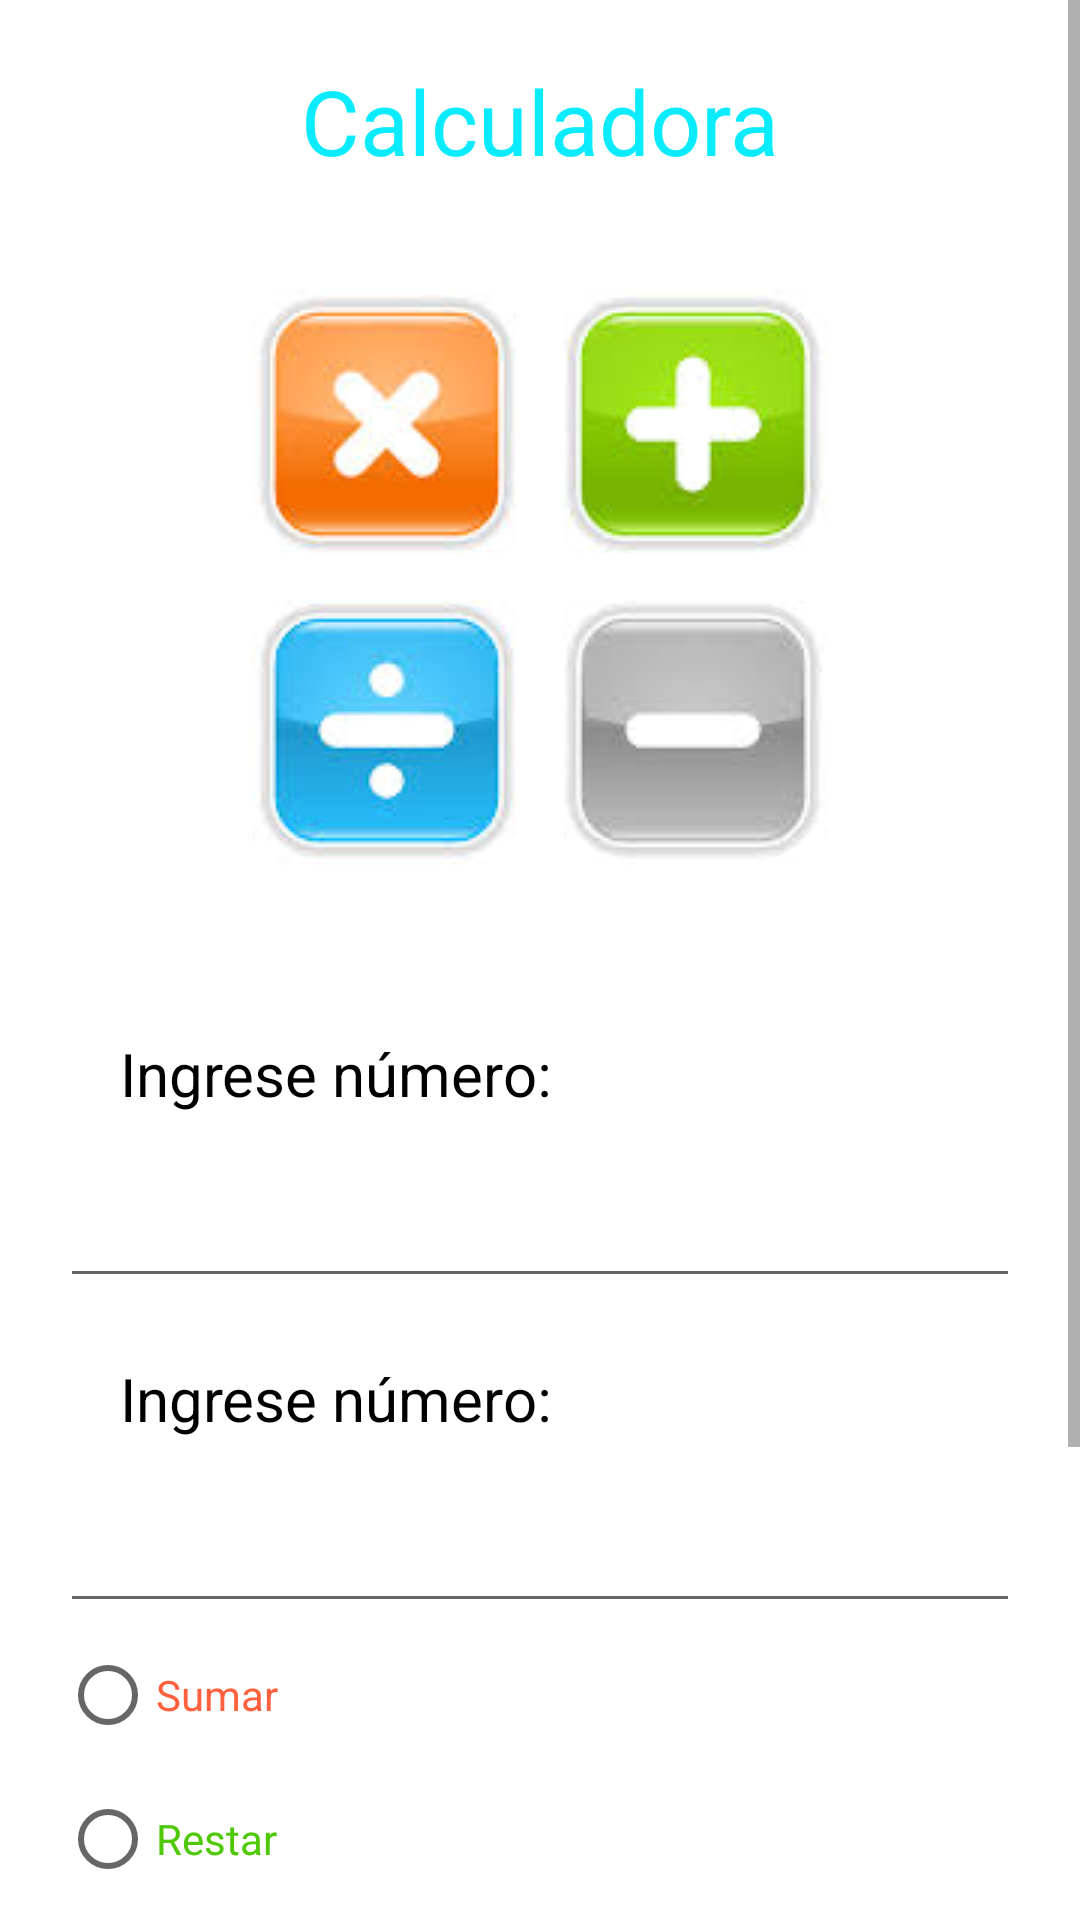

Android layout source for this screen:
<!-- AndroidManifest.xml: application theme Theme.LADM_U1_P1_MenuPrincipal_RojoAmparo -->
<!-- res/layout/activity_main2.xml -->
<?xml version="1.0" encoding="utf-8"?>
<ScrollView xmlns:android="http://schemas.android.com/apk/res/android"
    xmlns:app="http://schemas.android.com/apk/res-auto"
    xmlns:tools="http://schemas.android.com/tools"
    android:layout_width="match_parent"
    android:layout_height="match_parent"
    tools:context=".MainActivity2">

    <LinearLayout
        android:layout_width="match_parent"
        android:layout_height="match_parent"
        android:orientation="vertical"
        android:padding="20dp">

        <TextView
            android:layout_width="match_parent"
            android:layout_height="wrap_content"
            android:text="Calculadora"
            android:textColor="#0AEBFE"
            android:textSize="30dp"
            android:gravity="center"/>

        <ImageView
            android:layout_width="match_parent"
            android:layout_height="wrap_content"
            android:src="@drawable/operaciones"
            android:padding="20dp"
            android:layout_gravity="center"/>

        <TextView
            android:layout_width="match_parent"
            android:layout_height="wrap_content"
            android:text="Ingrese número:"
            android:textColor="@color/black"
            android:padding="20dp"
            android:textSize="20dp"/>

        <EditText
            android:layout_width="match_parent"
            android:layout_height="wrap_content"
            android:inputType="text|number"
            android:id="@+id/num1"/>

        <TextView
            android:layout_width="match_parent"
            android:layout_height="wrap_content"
            android:text="Ingrese número:"
            android:textColor="@color/black"
            android:padding="20dp"
            android:textSize="20dp"/>

        <EditText
            android:layout_width="match_parent"
            android:layout_height="wrap_content"
            android:inputType="text|number"
            android:id="@+id/num2"/>

        <RadioGroup
            android:layout_width="match_parent"
            android:layout_height="wrap_content">

            <RadioButton
                android:layout_width="match_parent"
                android:layout_height="wrap_content"
                android:text="Sumar"
                android:textColor="#FF613F"
                android:id="@+id/sumar"/>

            <RadioButton
                android:layout_width="match_parent"
                android:layout_height="wrap_content"
                android:text="Restar"
                android:textColor="#4FC806"
                android:id="@+id/restar"/>

            <RadioButton
                android:layout_width="match_parent"
                android:layout_height="wrap_content"
                android:text="Multiplicar"
                android:textColor="#01AEAE"
                android:id="@+id/multiplica"/>

            <RadioButton
                android:layout_width="match_parent"
                android:layout_height="wrap_content"
                android:text="Dividir"
                android:textColor="#B80AFE"
                android:id="@+id/divide"/>

        </RadioGroup>/

        <Button
            android:layout_width="match_parent"
            android:layout_height="wrap_content"
            android:text="Calcular"
            android:backgroundTint="#EE151F"
            android:id="@+id/calcular"/>

        <Button
            android:layout_width="match_parent"
            android:layout_height="wrap_content"
            android:text="Regresar"
            android:backgroundTint="#0B0D0A"
            android:id="@+id/regresar"/>

    </LinearLayout>


</ScrollView>
<!-- resources referenced by this layout -->
<resources>
  <!-- drawable operaciones: jpg bitmap (drawable, 7037 bytes) -->
  <style name="Theme.LADM_U1_P1_MenuPrincipal_RojoAmparo" parent="Theme.MaterialComponents.DayNight.DarkActionBar">
          
          <item name="colorPrimary">@color/purple_500</item>
          <item name="colorPrimaryVariant">@color/purple_700</item>
          <item name="colorOnPrimary">@color/white</item>
          
          <item name="colorSecondary">@color/teal_200</item>
          <item name="colorSecondaryVariant">@color/teal_700</item>
          <item name="colorOnSecondary">@color/black</item>
          
          <item name="android:statusBarColor" tools:targetApi="l">?attr/colorPrimaryVariant</item>
          
      </style>
  <!-- not gathered from this repository: default colours our renderer supplied (Android Studio template values) -->
  <color name="purple_500">#FF6200EE</color>
  <color name="purple_700">#FF3700B3</color>
  <color name="teal_200">#FF03DAC5</color>
  <color name="teal_700">#FF018786</color>
  <color name="black">#FF000000</color>
  <color name="white">#FFFFFFFF</color>
</resources>
